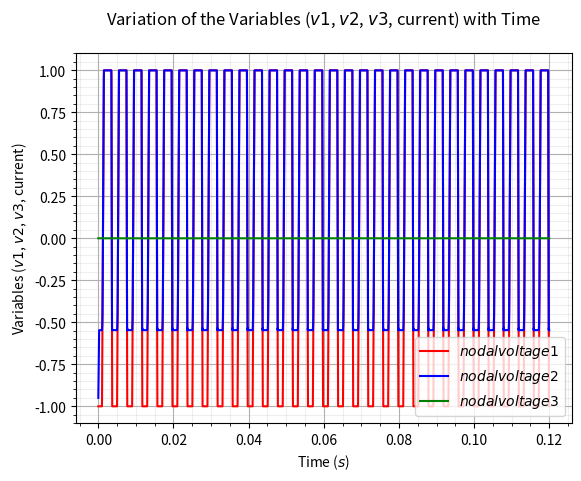

Source code (Python):
"""
This code section can now generate a transient simulation by performing OP analysis which is used for the initial conditions.
The initial conditions is then transferred into the Newton-Raphson solver which solves for the nodal voltages, currents, and
variables that are needed for the transient simulation.
Expansions:
1) Try adding more components such as inductors, VCCS, and increase circuit size
2) Incorporate with C++ to be used for acceleration
"""

import time as tm
import numpy as np
import matplotlib.pyplot as plt

from numpy import count_nonzero
# The amount of iterations for the timestep, the higher the more accurate but uses more computing resources
n = 5001 #5001 seems to be the sweet spot

# Choosing the pulse wave for the transient simulation
simul = 1

# Defining the Time and Timestep for Transient Simulation
X1 = np.ones((n,1))
t_start = 0
t_end = 12e-2
t1 = 0
h = (t_end - t_start) / (n-1)
t = np.arange(t_start, t_end + h, h)
print(h)
# Doing the sine wave analysis
def V_sine(V_o,V_a,t_d,theta,f,t1):
    V_t1 = 0
    if(t1 < t_d):
        V_t1 = V_o
    else:
        V_t1 = V_o + V_a*np.exp(-theta*(t1-t_d))*np.sin(2*np.pi*f*(t1-t_d))
    return V_t1

# Doing the pulse wave analysis
def V_pulse(V1,V2,t1,td,tr,tf,tpw,tper):
    V_t1 = V1
    if(t1 >= 0 and t1 < td):
        V_t1 = V1
    elif(t1 >= td and t1 < (td + tr)):
        V_t1 = V1 + (V2-V1)*(t1-td)/tr
    elif(t1 >= (td + tr) and t1 < (td + tr + tpw)):
        V_t1 = V2
    elif(t1 >= (td + tr + tpw) and t1 < (td + tr + tpw + tf)):
        V_t1 = V2 + (V1 - V2)*(t1-(td+tr+tpw))/tf
    elif(t1 >= (td + tr + tpw + tf) and t1 <= (td + tper)):
        V_t1 = V1
    else:
        t1 = td
    return V_t1, t1

# Functions that defines the different stamps for the resistor, voltage source, and current source
def cond(R):
    g = 1/R
    return g

# A function that creates a matrix of zeros
def matrix(maxi,maxj):
    size = (maxi,maxj)
    return np.zeros(size)

# A function that extends the branch of the matrix
def mat_ext(M):
    a = np.shape(M)
    M1=np.zeros((a[0]+1,a[1]+1),M.dtype)
    M1[:-1,:-1]=M
    return M1

# Function that sums up the matrices for the total overall matrix
def mat_sum(list_of_mat):
    a = list_of_mat[0]
    for i in range(1, len(list_of_mat)):
        a += list_of_mat[i]
    return a

# A function that initiliaze the current sources value and input into the RHS matrices based on MNA stamps
def Is_assigner(node_x,node_y,I,maxi,maxj):
    maxj = 1
    a = matrix(maxi,maxj)
    if(node_x == 0):
        a[node_y-1][0] = -I
    elif(node_y == 0):
        a[node_x-1][0] = I
    else:
        a[node_x-1][maxj-1] = -I
        a[node_y-1][maxj-1] = I
    return a

# A function that initiliaze the resistor values and input into the LHS matrices based on MNA stamps
def R_assigner(node_x,node_y,R,maxi,maxj):
    a = matrix(maxi,maxj)
    if(node_x == 0):
        a[node_y-1,node_y-1] = R
    elif(node_y == 0):
        a[node_x-1,node_x-1] = R
    else:
        a[node_x-1,node_x-1] = R
        a[node_x-1,node_y-1] = -R
        a[node_y-1,node_x-1] = -R
        a[node_y-1,node_y-1] = R
    return a

def C_assigner(node_x,node_y,C,LHS,RHS,init,h):
    # this if else statment uses trapezoidal formula
    size_LHS = np.shape(LHS)
    x = C/h
    if(node_x == 0):
        x1 = C*init[node_y-1]/h
    elif(node_y == 0):
        x1 = C*init[node_x-1]/h
    else:
        x1 = C*(init[node_x-1]-init[node_y-1])/h
    
    # Matrix stamp for a capacitor on RHS
    a = Is_assigner(node_x,node_y,x1,size_LHS[0],size_LHS[1])
    # Matrix stamp for a capacitor on LHS
    b = R_assigner(node_x,node_y,x,size_LHS[0],size_LHS[1]) 
    New_LHS = LHS + b
    New_RHS = RHS + a
    
    return New_LHS, New_RHS

# A function that extends the matrix with the values needed for the LHS based on MNA stamps
def branch_ext(M,node_x,node_y):
    # Create the column for voltage stamp
    size_a = np.shape(M)
    va= np.zeros((size_a[0],1))
    if(node_x == 0):
        va[node_y-1,0] = 1
    elif(node_y == 0):
        va[node_x-1,0] = 1
    else:
        va[node_x-1,0] = -1
        va[node_y-1,0] = 1
    
    # Create the row for voltage stamp
    zero_ext = np.zeros((1,1))
    ha = va[..., None]
    haz = np.concatenate((ha,zero_ext),axis=None)
    
    #Contatenate both for the new matrix
    M1 = np.hstack((M,va))
    M2 = np.vstack((M1,haz))
    
    return M2

# A function that adds in voltage for the both LHS and RHS based on MNA stamps
def Vs_assigner(V_value, node_x, node_y, LHS, RHS):
    Value = np.array([[V_value]])
    # Extending the branch at the LHS matrix
    New_LHS = branch_ext(LHS,node_x,node_y)
    # Assigning the value at RHS
    New_RHS = np.concatenate((RHS, Value), axis=0)
    size_RHS = np.shape(New_RHS)
    return New_LHS, New_RHS, size_RHS[0]

def Ind_assigner(L,node_x,node_y,LHS,RHS,h,init):
    if(L == 0):
        # Matrix stamp for an inductor on LHS
        New_LHS = branch_ext(LHS,node_y,node_x)
        size_LHS = np.shape(New_LHS)
        New_LHS[size_LHS[0]-1,size_LHS[1]-1] = -L/h
        Ind_val = np.array([[0]])
        New_RHS = np.concatenate((RHS, Ind_val), axis=0)
    else:
        New_RHS = RHS
        New_LHS = LHS
        size_LHS = np.shape(LHS)
        New_LHS[size_LHS[0]-1,size_LHS[1]-1] = -L/h
        # Matrix stamp for an inductor on RHS
        New_RHS[size_LHS[0]-1,0] = -L*init[size_LHS[0]-1,0]/h
    
    return New_LHS, New_RHS

def Diode_assigner(node_x,node_y,Is,VT,cd,h,LHS,RHS,solution):
    size_LHS = np.shape(LHS)
    if(node_x == 0):
        x = (Is/VT)*(np.exp((-solution[node_y-1])/VT)) 
        x1 = (x*(-solution[node_y-1])-Is*(np.exp((-solution[node_y-1])/VT)-1))
    elif(node_y == 0):
        x = (Is/VT)*(np.exp((solution[node_x-1]-0)/VT)) 
        x1 = (x*(solution[node_x-1])-Is*(np.exp((solution[node_x-1])/VT)-1))
    else:
        x = (Is/VT)*(np.exp((solution[node_x-1]-solution[node_y-1])/VT)) 
        x1 = -(x*(solution[node_x-1]-solution[node_y-1])-Is*(np.exp((solution[node_x-1]-solution[node_y-1])/VT)-1))
    # Matrix stamp for a diode on RHS
    a = Is_assigner(node_x,node_y,x1,size_LHS[0],size_LHS[1])
    # Matrix stamp for a diode on LHS
    b = R_assigner(node_x,node_y,x,size_LHS[0],size_LHS[1])
    
    c = R_assigner(node_x,node_y,cd/h,size_LHS[0],size_LHS[1])
    New_LHS = LHS + b + c
    New_RHS = RHS + a
    
    return New_LHS, New_RHS

# The Newton Raphson system that solves non-linear and dynamic elements in the circuit
def NewtonRaphson_system(RHS,LHS,h,init):
    """
    Solve nonlinear system F=0 by Newton's method.
    J is the Jacobian of F. Both F and J must be functions of x.
    At input, x holds the start value. The iteration continues
    until ||F|| < eps.
    """
    eps = 1e-8
    error = 9e9
    iteration_counter = 0
    solution = init
    
    # Label the non-linear and dynamic components here
    # LHS, RHS = C_assigner(3,0,C[0],LHS,RHS,solution,h)
    # LHS, RHS = C_assigner(4,0,C[1],LHS,RHS,solution,h)
    LHS, RHS = Diode_assigner(0,2,2.7e-9,0.05,4e-12,h,LHS,RHS,solution)
    # LHS, RHS = Ind_assigner(0.5e-6,2,0,LHS,RHS,h,solution)
    # print(RHS)
      
    while error > eps and iteration_counter < 50:
        
        delta = np.linalg.solve(LHS, np.matmul(LHS,solution) - RHS)
        error = np.max(np.abs(delta))
        solution -= delta
        
        iteration_counter += 1
        # print(iteration_counter)
        
    return solution

# Function that linearize the DC components using NR algorithm during operating point, t = 0
def OPanalysis_system(RHS,LHS):
    """
    Solve nonlinear system F=0 by Newton's method.
    J is the Jacobian of F. Both F and J must be functions of x.
    At input, x holds the start value. The iteration continues
    until ||F|| < eps.
    """
    eps = 1e-8
    error = 9e9
    iteration_counter = 0
    size = np.shape(LHS)
    solution = np.zeros((size[0],1))
    
    # Label the non-linear components here
    LHS, RHS = Diode_assigner(0,2,2.7e-9,0.05,0,h,LHS,RHS,solution)
    # LHS, RHS = Ind_assigner(0,2,0,LHS,RHS,h,solution)
    
    size = np.shape(LHS)
    solution = np.zeros((size[0],1))
    
    # iteration counter set to 50 as followed by the SPICE OPUS textbook
    while error > eps and iteration_counter < 50:
        
        delta = np.linalg.solve(LHS, np.matmul(LHS,solution) - RHS)
        error = np.max(np.abs(delta))
        solution -= delta
        
        iteration_counter += 1
    # saves the LHS, RHS, and solution matrices in CSV files
    np.savetxt('mat_Solution.csv',solution, fmt = '%f', delimiter=",") 
    np.savetxt('mat_LHS.csv',LHS, fmt = '%f', delimiter=",")
    np.savetxt('mat_RHS.csv',RHS, fmt = '%f', delimiter=",")  
    # print(1.0 - count_nonzero(LHS) / LHS.size) # just to count the non-zeros and see how sparse it is
    
    return LHS, RHS, solution 

# total number of nodes and voltage sources that is contained to build the base matrix 
# that contains only zeros which will then be occupied with values from the components
T_nodes = 2

# Size of matrix
Maxi = T_nodes
Maxj = Maxi

# Values of the variables
# Initial voltage before turning on:
V1 = -1
Vs = [
    V1
]

I = [
    0
]

C = [
    0
]

R = [
    3e3
]

# Resistor values in a similar format of SPICE simulators's netlist
I_stamp = [
    # default state (for RHS) - Is_assigner(0,0,I[0],Maxi,Maxj)
    Is_assigner(0,0,0,Maxi,Maxj)
]

# Adding the current values from the stamp to create the overall RHS matrix 
RHS = mat_sum(I_stamp)
R_stamp = [
    # default state (for LHS) - R_assigner(0,0,0,Maxi,Maxj)
    R_assigner(2,1,cond(R[0]),Maxi,Maxj)
]

# Adding the resistor values from the stamp to create the overall RHS matrix
LHS = mat_sum(R_stamp)

# Adding the branch values from different stamp sources (eg. Voltage source, VCCS) which affects both LHS and RHS
LHS, RHS, Vs_locate = Vs_assigner(Vs[0], 1, 0, LHS, RHS)

# OP analysis for the initial conditions for the transient simulation
LHS, RHS, init = OPanalysis_system(RHS,LHS)

print("OP analysis results:\n",init)

volt1 = np.ones((n,1))
volt2 = np.ones((n,1))
volt3 = np.ones((n,1))
volt4 = np.ones((n,1))
volt5 = np.ones((n,1))

# get the start time
st = tm.time()
match simul:
    # 1 does the pulse wave voltage source
    case 1:
        for i in range (0, len(t)):
            
            # The functions and variables needed for the pulse wave voltage source
            t1 = t1 + h
            V_t, t1 = V_pulse(V1 = V1,V2 = 1,t1 = t1,td = 1e-3,tr = 0.5e-3,tf = 0.2e-3,tpw = 2e-3,tper = 4e-3)
            v_value = np.array([[V_t]])
            RHS[Vs_locate-1,0] = v_value
            
            # Using Newton-Raphson and backward euler stamp to simulate the capacitors in the circuit
            ans = NewtonRaphson_system(RHS,LHS,h,init)
            x_solution = ans
            
            # Storing the final results at the given timestep
            volt1[i] = x_solution[0]
            volt2[i] = x_solution[1]
            volt3[i] = x_solution[2]
            # volt4[i] = x_solution[3]
            # volt5[i] = x_solution[4]
            
        et = tm.time()
        # Plotting the Graph
        
        plt.plot(t, volt1, color = 'red', label = '$nodal voltage 1$')
        plt.plot(t, volt2, color = 'blue', label = '$nodal voltage 2$')
        plt.plot(t, volt3, color = 'green', label = '$nodal voltage 3$')
        # plt.plot(t, volt4, color = 'black', label = '$nodal voltage 4$')
        # plt.plot(t, volt5, color = 'yellow', label = '$nodal voltage 5$')
        plt.xlabel('Time ($s$)')
        plt.ylabel('Variables ($v1$, $v2$, $v3$, current)')
        plt.title('Variation of the Variables ($v1$, $v2$, $v3$, current) with Time\n')
        plt.legend()
        plt.grid(which='major')
        plt.minorticks_on()
        plt.grid(which='minor', alpha=0.2)
        # get the end time     
        
    # 2 does the sine wave voltage source
    case 2:
        for i in range (0, len(t)):
            t1 = t1 + h
            V_t = V_sine(V_o,V_a,t_d,theta,f,t1)
            # Storing the final results at the given timestep
            X1[i] = V_t
        
            # get the end time     
        et = tm.time()   
        # Plotting the Graph
        plt.plot(t, X1, color = 'red', label = '$V_s$')
        plt.xlabel('Time ($s$)')
        plt.ylabel('Variables ($V_s$)')
        plt.title('Variation of the Variables ($V_s$) with Time\n' 
                    + 'Timestep, $h$ = {}'.format(h))
        plt.legend()
        plt.grid(which='major')
        plt.minorticks_on()
        plt.grid(which='minor', alpha=0.2)
    case _:
        print("Doing the OP analysis")
        print(np.linalg.solve(LHS,RHS))
        et = tm.time() 

elapsed_time2 = et - st
print('Execution time:', elapsed_time2, 'seconds')

plt.show()